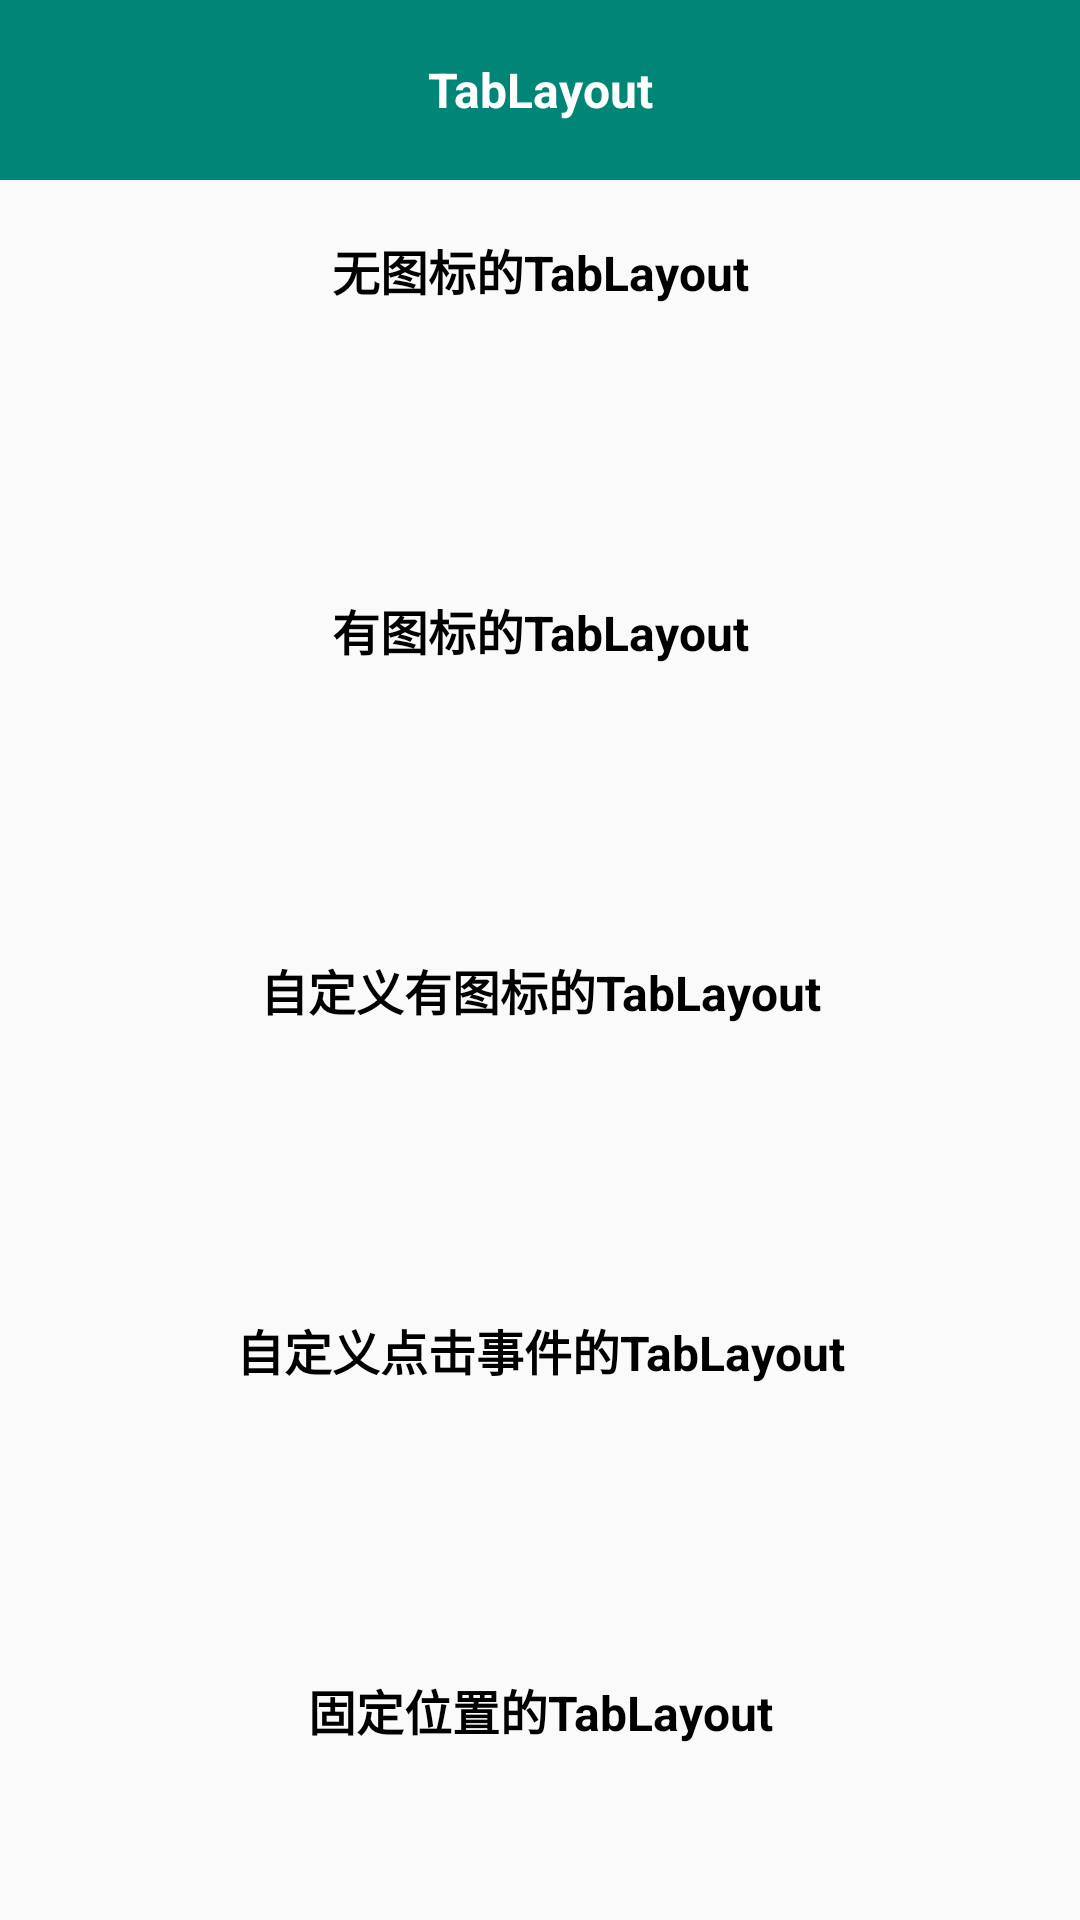

Layout XML and referenced resources for this Android screen:
<!-- AndroidManifest.xml: application theme AppTheme -->
<!-- res/layout/activity_tablayout.xml -->
<?xml version="1.0" encoding="utf-8"?>
<LinearLayout xmlns:android="http://schemas.android.com/apk/res/android"
    xmlns:app="http://schemas.android.com/apk/res-auto"
    android:layout_width="match_parent"
    android:layout_height="match_parent"
    android:orientation="vertical">

    <TextView
        android:layout_width="match_parent"
        android:layout_height="60dp"
        android:background="@color/colorPrimary"
        android:gravity="center"
        android:text="TabLayout"
        android:textColor="#FFFFFF"
        android:textSize="16sp"
        android:textStyle="bold" />

    <TextView
        android:layout_width="match_parent"
        android:layout_height="60dp"
        android:gravity="center"
        android:text="无图标的TabLayout"
        android:textColor="#000000"
        android:textSize="16sp"
        android:textStyle="bold" />

    <android.support.design.widget.TabLayout
        android:id="@+id/activity_tablayout_tablayout1"
        android:layout_width="match_parent"
        android:layout_height="60dp"
        app:tabBackground="@color/colorPrimary"
        app:tabIndicatorColor="#30e407"
        app:tabIndicatorHeight="0dp"
        app:tabMode="scrollable"
        app:tabSelectedTextColor="#e40707"
        app:tabTextAppearance="@style/TabLayoutTextStyle"
        app:tabTextColor="#ffffff" />


    <TextView
        android:layout_width="match_parent"
        android:layout_height="60dp"
        android:gravity="center"
        android:text="有图标的TabLayout"
        android:textColor="#000000"
        android:textSize="16sp"
        android:textStyle="bold" />

    <android.support.design.widget.TabLayout
        android:id="@+id/activity_tablayout_tablayout2"
        android:layout_width="match_parent"
        android:layout_height="60dp"
        app:tabBackground="@color/colorPrimary"
        app:tabIndicatorColor="#30e407"
        app:tabIndicatorHeight="2dp"
        app:tabMode="scrollable"
        app:tabSelectedTextColor="#e40707"
        app:tabTextAppearance="@style/TabLayoutTextStyle"
        app:tabTextColor="#ffffff" />

    <TextView
        android:layout_width="match_parent"
        android:layout_height="60dp"
        android:gravity="center"
        android:text="自定义有图标的TabLayout"
        android:textColor="#000000"
        android:textSize="16sp"
        android:textStyle="bold" />

    <android.support.design.widget.TabLayout
        android:id="@+id/activity_tablayout_tablayout3"
        android:layout_width="match_parent"
        android:layout_height="60dp"
        app:tabBackground="@android:color/transparent"
        app:tabIndicatorColor="#30e407"
        app:tabIndicatorHeight="0dp"
        app:tabMode="scrollable"
        app:tabRippleColor="@android:color/transparent"
        app:tabTextAppearance="@style/TabLayoutTextStyle" />

    <TextView
        android:layout_width="match_parent"
        android:layout_height="60dp"
        android:gravity="center"
        android:text="自定义点击事件的TabLayout"
        android:textColor="#000000"
        android:textSize="16sp"
        android:textStyle="bold" />

    <android.support.design.widget.TabLayout
        android:id="@+id/activity_tablayout_tablayout4"
        android:layout_width="match_parent"
        android:layout_height="60dp"
        app:tabBackground="@color/colorPrimary"
        app:tabIndicatorColor="#30e407"
        app:tabIndicatorHeight="0dp"
        app:tabMode="scrollable"
        app:tabSelectedTextColor="#e40707"
        app:tabTextAppearance="@style/TabLayoutTextStyle"
        app:tabTextColor="#ffffff" />

    <TextView
        android:layout_width="match_parent"
        android:layout_height="60dp"
        android:gravity="center"
        android:text="固定位置的TabLayout"
        android:textColor="#000000"
        android:textSize="16sp"
        android:textStyle="bold" />

    <android.support.design.widget.TabLayout
        android:id="@+id/activity_tablayout_tablayout5"
        android:layout_width="wrap_content"
        android:layout_height="60dp"
        android:layout_gravity="center"
        app:tabBackground="@color/colorPrimary"
        app:tabGravity="center"
        app:tabPaddingStart="10dp"
        app:tabPaddingBottom="10dp"
        app:tabPadding="10dp"
        app:tabPaddingEnd="10dp"
        app:tabPaddingTop="10dp"
        app:tabIndicatorColor="#30e407"
        app:tabIndicatorHeight="0dp"
        app:tabMode="scrollable"
        app:tabSelectedTextColor="#e40707"
        app:tabTextAppearance="@style/TabLayoutTextStyle"
        app:tabTextColor="#ffffff" />


</LinearLayout>
<!-- resources referenced by this layout -->
<resources>
  <color name="colorPrimary">#008577</color>
  <style name="TabLayoutTextStyle">
          <item name="android:textSize">14sp</item>
      </style>
  <style name="AppTheme" parent="Theme.AppCompat.Light.NoActionBar">
          
          <item name="colorPrimary">@color/colorPrimary</item>
          <item name="colorPrimaryDark">@color/colorPrimaryDark</item>
          <item name="colorAccent">@color/colorAccent</item>
      </style>
  <color name="colorPrimaryDark">#00574B</color>
  <color name="colorAccent">#D81B60</color>
</resources>
